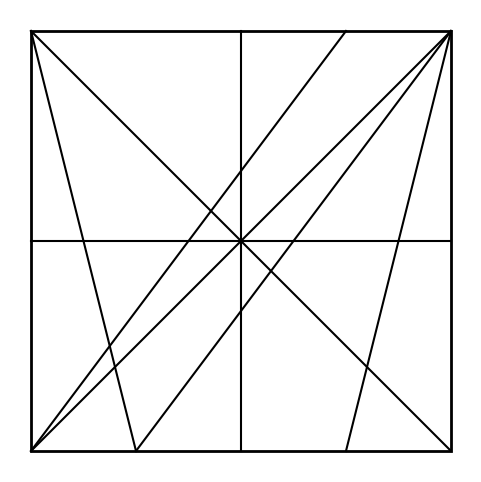

Python code for this plot: (Note: this script raises an exception after producing the figure.)
import matplotlib.pyplot as plt
import matplotlib.patches as patches

fig, ax = plt.subplots(figsize=(6, 6))
ax.set_aspect('equal')
ax.axis('off')

rect = patches.Rectangle((0, 0), 1, 1, edgecolor='black', facecolor='none', lw=2)
ax.add_patch(rect)

lines = [
    [(0, 0), (1, 1)], [(0, 1), (1, 0)],
    [(0.5, 0), (0.5, 1)], [(0, 0.5), (1, 0.5)],
    [(0, 0), (0.75, 1)], [(0.25, 0), (1, 1)],
    [(0, 1), (0.25, 0)], [(0.75, 0), (1, 1)]
]

for line in lines:
    ax.plot([line[0][0], line[1][0]], [line[0][1], line[1][1]], color='black')

plt.savefig('../outputs/random_rectangles_300dpi.png', dpi=300, bbox_inches='tight', pad_inches=0)
plt.show()
